Run: headless pygame with SDL's dummy video driver; simulated clock (each Clock.tick advances the game by its frame time, no real sleeping); random seed 0; keys injected as events and as key.get_pressed() state; no mouse input.
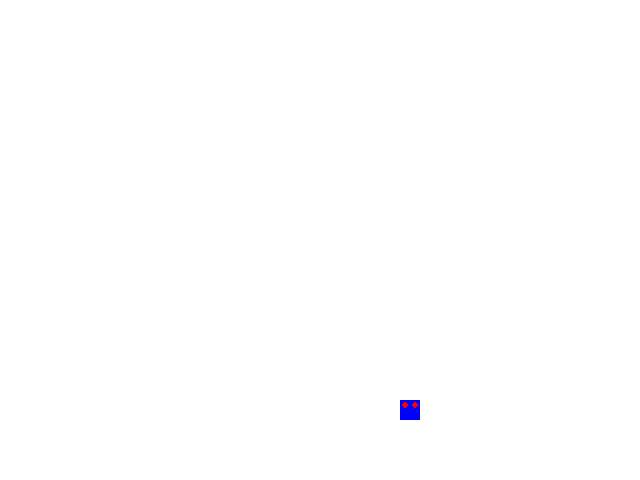
Frame 1 of 4 · flips 1–60 · no input
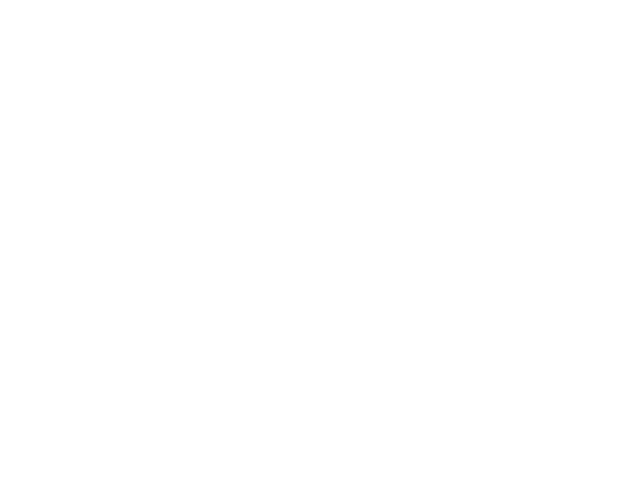
Frame 2 of 4 · flips 61–180 · tapped SPACE, RETURN · held RIGHT (→), D
Frame 3 of 4 · flips 181–300 · held DOWN (↓), S · screen unchanged from frame 2, image omitted
Frame 4 of 4 · flips 301–420 · held LEFT (←), A, UP (↑), W · screen same as frame 1, image omitted

The pygame program that drew these frames:

import pygame
import sys


class Character:
    def __init__(self, screen: pygame.Surface, x, y):
        self.screen = screen
        self.x = x
        self.y = y

    def draw(self):
        pygame.draw.rect(self.screen, "blue", (self.x, self.y, 20, 20))
        pygame.draw.circle(self.screen, "red", (self.x + 5, self.y + 5), 3)
        pygame.draw.circle(self.screen, "red", (self.x + 15, self.y + 5), 3)



# This function is called when you run this file, and is used to test the Character class individually.
# When you create more files with different classes, copy the code below, then
# change it to properly test that class
def test_character():
    # TODO: change this function to test your class
    screen = pygame.display.set_mode((640, 480))
    character = Character(screen, 400, 400)
    clock = pygame.time.Clock()
    clock.tick(60)
    while True:
        for event in pygame.event.get():
            if event.type == pygame.QUIT:
                sys.exit()
        pressed_keys = pygame.key.get_pressed()
        if pressed_keys[pygame.K_UP]:
            character.y -= 5
        if pressed_keys[pygame.K_DOWN]:
            character.y += 5
        if pressed_keys[pygame.K_RIGHT]:
            character.x += 5
        if pressed_keys[pygame.K_LEFT]:
            character.x -= 5

        screen.fill("white")
        character.draw()
        pygame.display.update()


# Testing the classes
# click the green arrow to the left or run "Current File" in PyCharm to test this class
if __name__ == "__main__":
    test_character()
